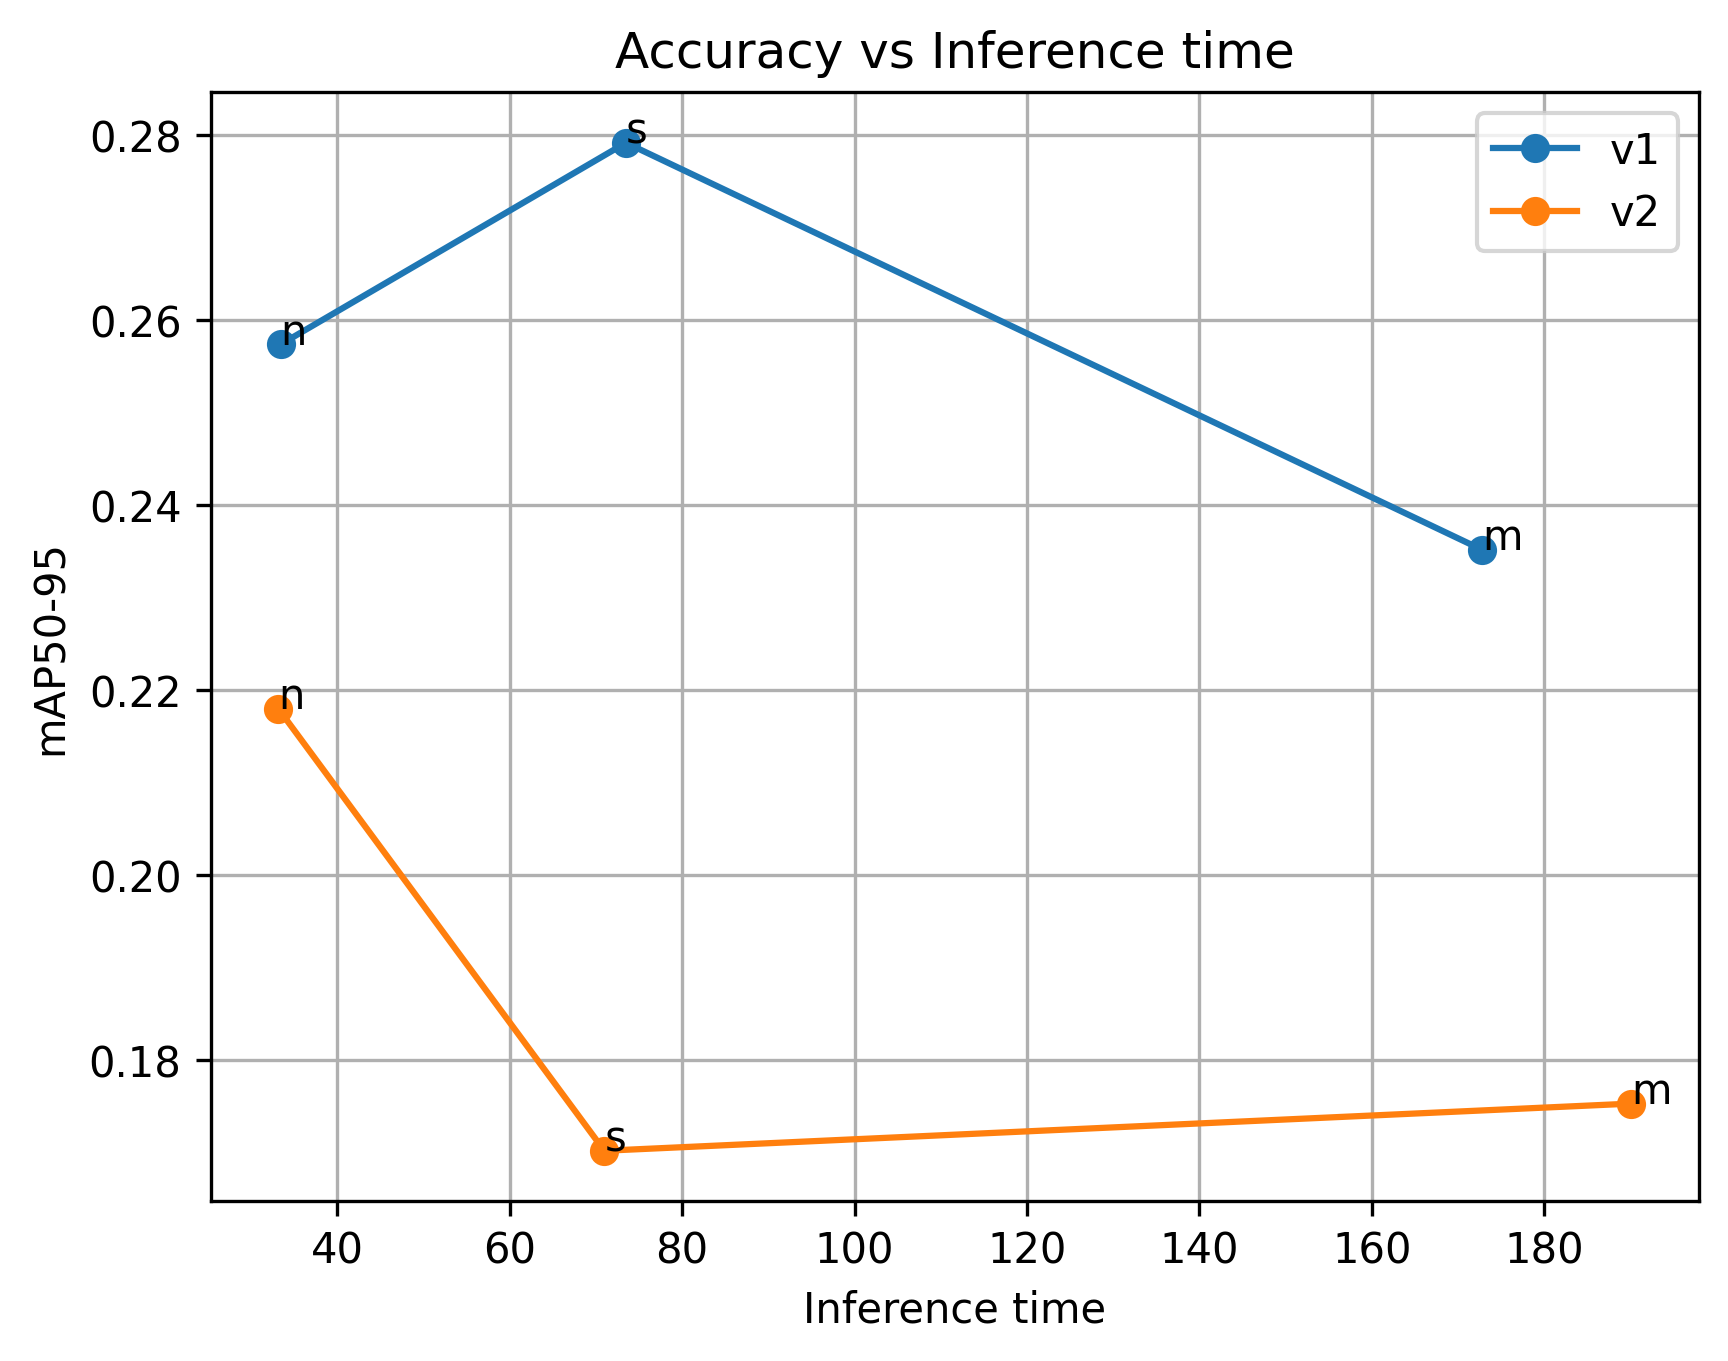

The file beside this chart, header and first rows:
Models, Size(MB), metrics/mAP50-95(B), Inference time (ms/im), FPS
test_model_m, 76.6, 0.2352, 172.8, 5.79
test_model_n, 10, 0.2574, 33.43, 29.91
test_model_s, 36.1, 0.2792, 73.48, 13.61
test_model_mv2, 76.6, 0.1753, 190.1, 5.26
test_model_nv2, 10, 0.218, 33.16, 30.15
test_model_sv2, 36.1, 0.1702, 70.98, 14.09
